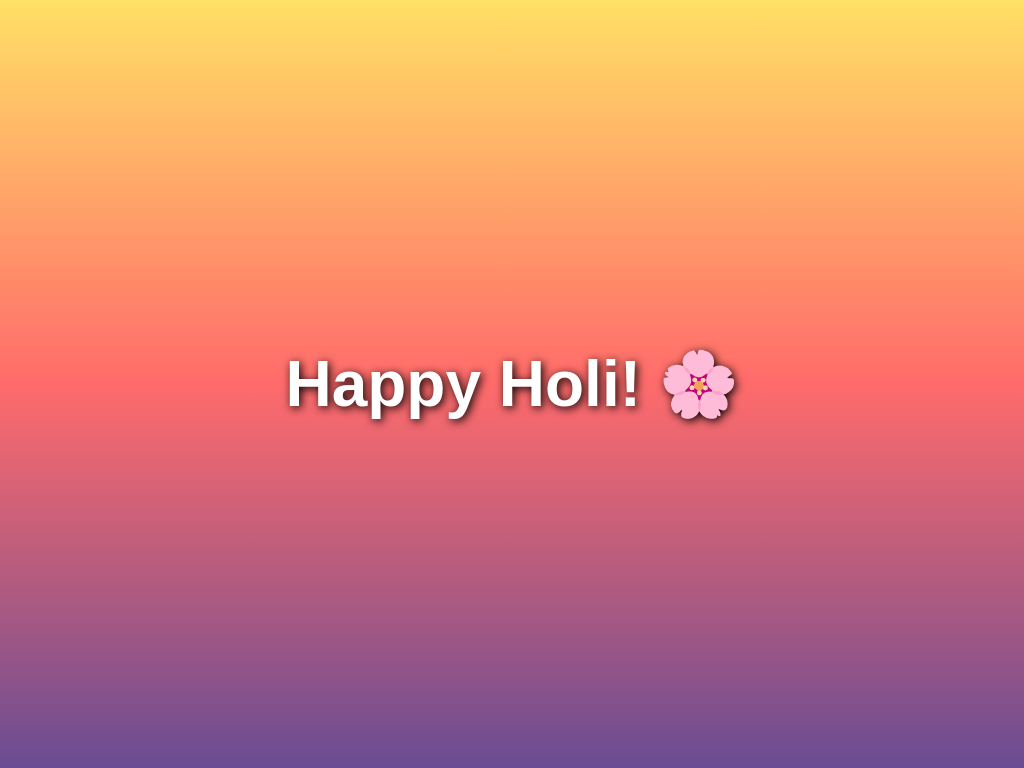

Give the HTML and CSS whose rendering is this image.

<!DOCTYPE html>
<html lang="en">

<head>
    <meta charset="UTF-8">
    <meta name="viewport" content="width=device-width, initial-scale=1.0">
    <title>Happy Holi!</title>
    <style>
        body {
            margin: 0;
            overflow: hidden;
            height: 100vh;
            background: linear-gradient(to bottom, #ffe066, #ff6b6b, #6a4c93);
            display: flex;
            justify-content: center;
            align-items: center;
            font-family: 'Arial', sans-serif;
            color: white;
            text-align: center;
        }

        h1 {
            font-size: 4rem;
            text-shadow: 2px 2px 10px #000;
            position: relative;
            z-index: 10;
        }

        .particle {
            position: absolute;
            width: 10px;
            height: 10px;
            border-radius: 50%;
            opacity: 0.8;
            animation: fall linear infinite;
        }

        @keyframes fall {
            0% {
                transform: translateY(-10px) rotate(0deg);
                opacity: 1;
            }

            100% {
                transform: translateY(100vh) rotate(360deg);
                opacity: 0;
            }
        }
    </style>
</head>

<body>
    <h1>Happy Holi! 🌸</h1>

    <script>
        const colors = ["#FF5733", "#FFC300", "#DAF7A6", "#C70039", "#900C3F", "#581845", "#FF33FF"];
        const particleCount = 150;

        for (let i = 0; i < particleCount; i++) {
            let particle = document.createElement("div");
            particle.classList.add("particle");
            particle.style.background = colors[Math.floor(Math.random() * colors.length)];
            particle.style.width = particle.style.height = `${Math.random() * 15 + 5}px`;
            particle.style.left = `${Math.random() * 100}vw`;
            particle.style.animationDuration = `${Math.random() * 5 + 3}s`;
            particle.style.animationDelay = `${Math.random() * 5}s`;
            document.body.appendChild(particle);
        }
    </script>
</body>

</html>